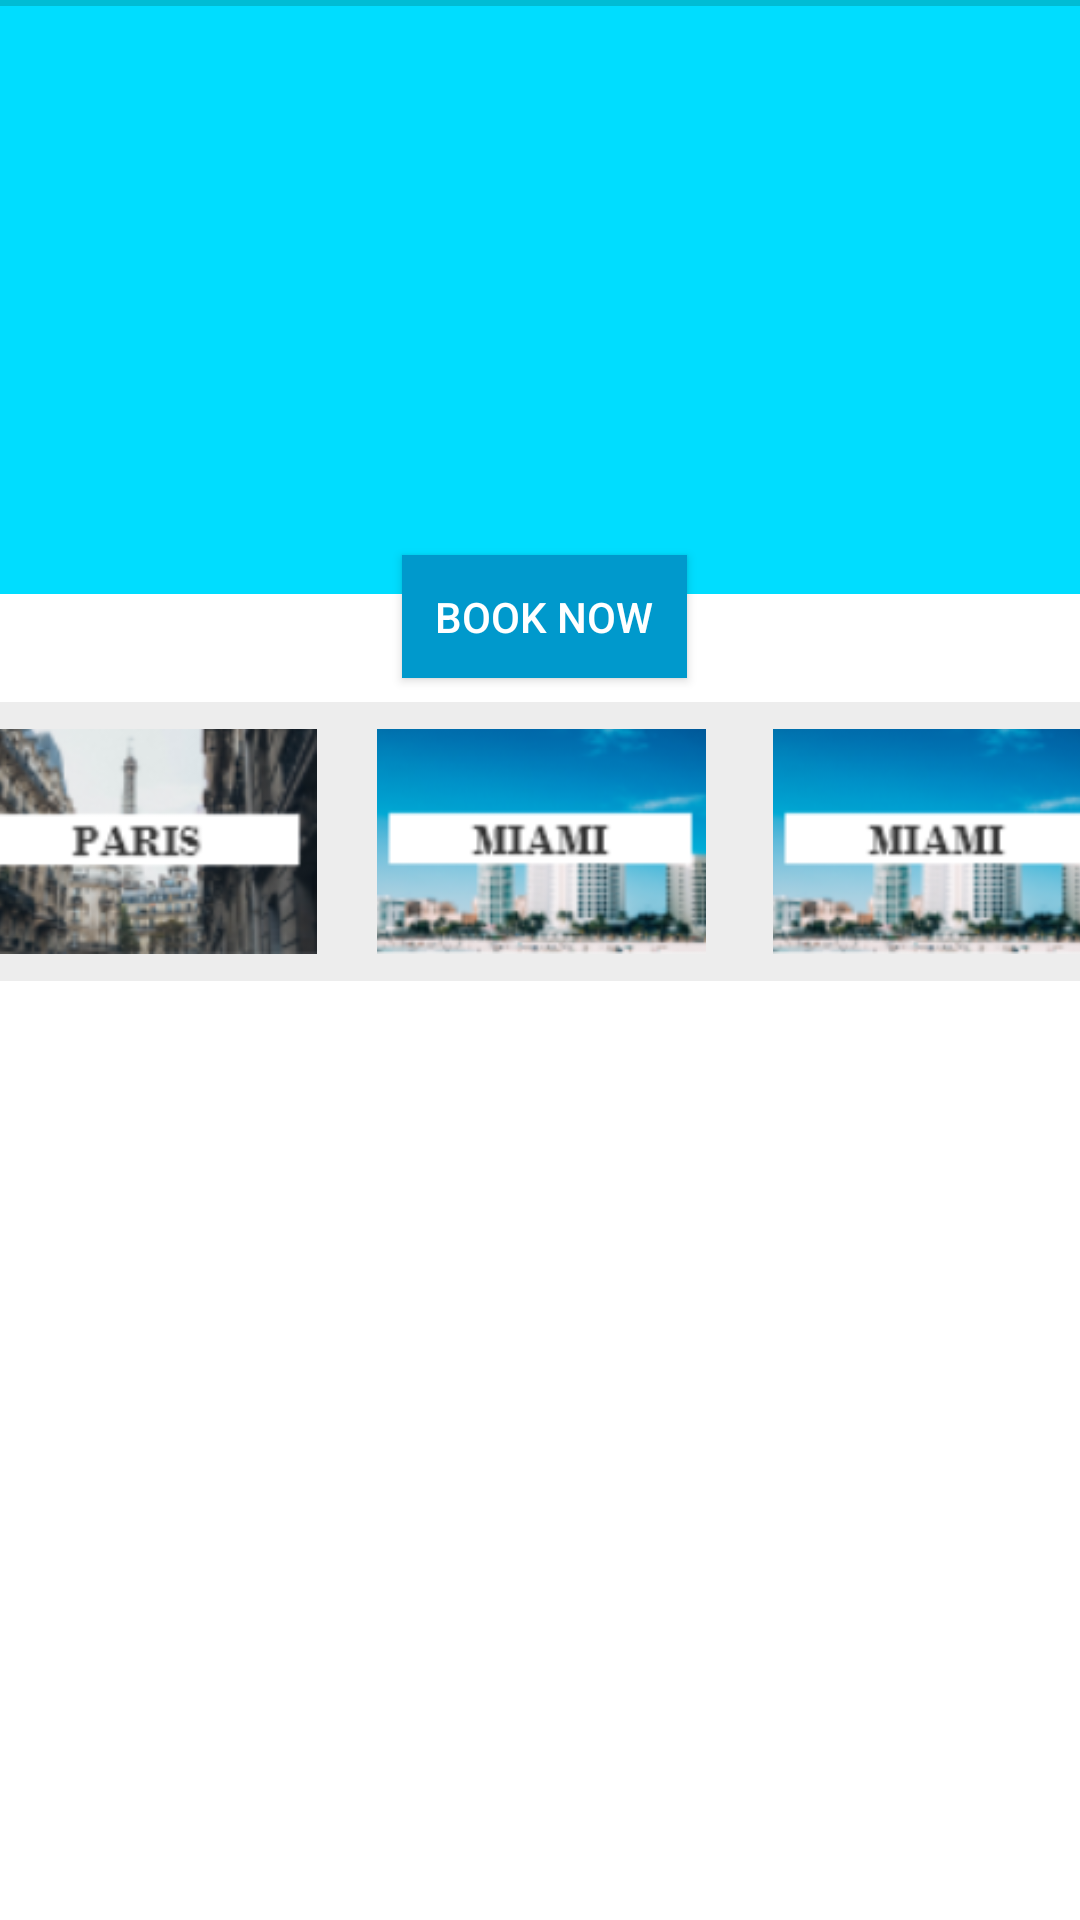

Here is an Android app screen rendered from its layout file. Give the layout XML and the strings, colors and styles it references.
<!-- AndroidManifest.xml: application theme Theme.Bookings -->
<!-- res/layout/fragment_home.xml -->
<?xml version="1.0" encoding="utf-8"?>
<androidx.constraintlayout.widget.ConstraintLayout xmlns:android="http://schemas.android.com/apk/res/android"
    xmlns:app="http://schemas.android.com/apk/res-auto"
    xmlns:tools="http://schemas.android.com/tools"
    android:layout_width="match_parent"
    android:layout_height="match_parent"
    android:background="#FFFFFF"
    tools:context=".MainActivity">

    <androidx.constraintlayout.widget.ConstraintLayout
        android:id="@+id/top"
        android:layout_width="0dp"
        android:layout_height="2dp"
        android:background="#00BCD4"
        app:layout_constraintBottom_toBottomOf="parent"
        app:layout_constraintEnd_toEndOf="parent"
        app:layout_constraintStart_toStartOf="parent"
        app:layout_constraintTop_toTopOf="parent"
        app:layout_constraintVertical_bias="0.0">

    </androidx.constraintlayout.widget.ConstraintLayout>

    <androidx.constraintlayout.widget.ConstraintLayout
        android:id="@+id/topImage"
        android:layout_width="414dp"
        android:layout_height="196dp"
        android:background="@android:color/holo_blue_bright"
        app:layout_constraintEnd_toEndOf="parent"
        app:layout_constraintHorizontal_bias="0.0"
        app:layout_constraintStart_toStartOf="parent"
        app:layout_constraintTop_toBottomOf="@+id/top">

        <ImageView
            android:id="@+id/topimageView"
            android:layout_width="417dp"
            android:layout_height="202dp"
            android:contentDescription="Young tigers hotel"
            app:layout_constraintBottom_toBottomOf="parent"
            app:layout_constraintEnd_toEndOf="parent"
            app:layout_constraintHorizontal_bias="0.333"
            app:layout_constraintStart_toStartOf="parent"
            app:layout_constraintTop_toTopOf="parent"
            app:layout_constraintVertical_bias="1.0"
            app:srcCompat="@drawable/homepageytcopie" />
    </androidx.constraintlayout.widget.ConstraintLayout>

    <Button
        android:id="@+id/BooknowButton"
        android:layout_width="95dp"
        android:layout_height="41dp"
        android:layout_marginBottom="8dp"
        android:background="@android:color/holo_blue_dark"
        android:text="BOOK NOW"
        android:textColor="#FFFFFF"
        app:layout_constraintBottom_toTopOf="@+id/locationPreview"
        app:layout_constraintEnd_toEndOf="parent"
        app:layout_constraintHorizontal_bias="0.506"
        app:layout_constraintStart_toStartOf="parent" />

    <androidx.constraintlayout.widget.ConstraintLayout
        android:id="@+id/locationPreview"
        android:layout_width="413dp"
        android:layout_height="93dp"
        android:layout_marginTop="36dp"
        android:background="#E4EBEBEB"
        app:layout_constraintEnd_toEndOf="parent"
        app:layout_constraintStart_toStartOf="parent"
        app:layout_constraintTop_toBottomOf="@+id/topImage">

        <ImageView
            android:id="@+id/locationparis"
            android:layout_width="115dp"
            android:layout_height="75dp"
            app:layout_constraintBottom_toBottomOf="parent"
            app:layout_constraintEnd_toStartOf="@+id/locationmiami"
            app:layout_constraintStart_toStartOf="parent"
            app:layout_constraintTop_toTopOf="parent"
            app:srcCompat="@drawable/locationpariscopie" />

        <ImageView
            android:id="@+id/locationmiami"
            android:layout_width="115dp"
            android:layout_height="75dp"
            app:layout_constraintBottom_toBottomOf="parent"
            app:layout_constraintEnd_toEndOf="parent"
            app:layout_constraintStart_toStartOf="parent"
            app:layout_constraintTop_toTopOf="parent"
            app:srcCompat="@drawable/locationmiamicopie" />

        <ImageView
            android:id="@+id/locationmaldives"
            android:layout_width="115dp"
            android:layout_height="75dp"
            app:layout_constraintBottom_toBottomOf="parent"
            app:layout_constraintEnd_toEndOf="parent"
            app:layout_constraintStart_toEndOf="@+id/locationmiami"
            app:layout_constraintTop_toTopOf="parent"
            app:srcCompat="@drawable/locationmiamicopie" />
    </androidx.constraintlayout.widget.ConstraintLayout>


    <FrameLayout
        android:layout_width="397dp"
        android:layout_height="265dp"
        android:layout_marginTop="16dp"
        app:layout_constraintEnd_toEndOf="parent"
        app:layout_constraintStart_toStartOf="parent"
        app:layout_constraintTop_toBottomOf="@+id/locationPreview">

        <androidx.constraintlayout.widget.ConstraintLayout
            android:layout_width="match_parent"
            android:layout_height="match_parent">

            <androidx.recyclerview.widget.RecyclerView
                android:id="@+id/hotelservices"
                android:layout_width="0dp"
                android:layout_height="0dp"
                app:layout_constraintBottom_toBottomOf="parent"
                app:layout_constraintEnd_toEndOf="parent"
                app:layout_constraintHorizontal_bias="0.0"
                app:layout_constraintStart_toStartOf="parent"
                app:layout_constraintTop_toTopOf="parent"
                app:layout_constraintVertical_bias="0.0" />
        </androidx.constraintlayout.widget.ConstraintLayout>
    </FrameLayout>

</androidx.constraintlayout.widget.ConstraintLayout>
<!-- resources referenced by this layout -->
<resources>
  <!-- drawable locationmiamicopie: png bitmap (drawable, 23628 bytes) -->
  <!-- drawable locationpariscopie: png bitmap (drawable, 32736 bytes) -->
  <style name="Theme.Bookings" parent="Theme.MaterialComponents.DayNight.DarkActionBar">
          
          <item name="colorPrimary">@color/yt_blue</item>
          <item name="colorPrimaryVariant">@color/teal_700</item>
          <item name="colorOnPrimary">@color/white</item>
          
          <item name="colorSecondary">@color/teal_200</item>
          <item name="colorSecondaryVariant">@color/teal_700</item>
          <item name="colorOnSecondary">@color/black</item>
          
          <item name="android:statusBarColor" tools:targetApi="l">?attr/colorPrimaryVariant</item>
          
      </style>
  <color name="yt_blue">#00BCD4</color>
  <color name="teal_700">#FF018786</color>
  <color name="white">#FFFFFFFF</color>
  <color name="teal_200">#FF03DAC5</color>
  <color name="black">#FF000000</color>
</resources>
